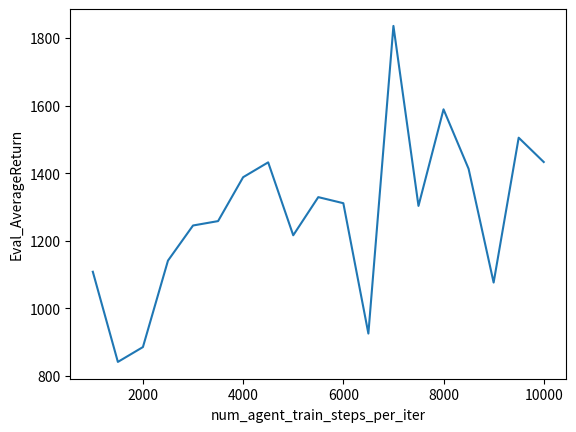

Generate this figure with matplotlib:
import matplotlib.pyplot as plt
import numpy as np

steps = np.array([1000, 1500, 2000, 2500, 3000, 3500, 4000,
                  4500, 5000, 5500, 6000, 6500, 7000, 7500,
                  8000, 8500, 9000, 9500, 10000])

means = np.array([1108, 841, 885, 1141, 1245, 1258, 
                  1388, 1432, 1216, 1329, 1311, 925,
                  1836, 1303, 1589, 1413, 1076, 1505, 1433])

plt.plot(steps, means)

# naming the x axis
plt.xlabel('num_agent_train_steps_per_iter')
# naming the y axis
plt.ylabel('Eval_AverageReturn')

plt.show()
